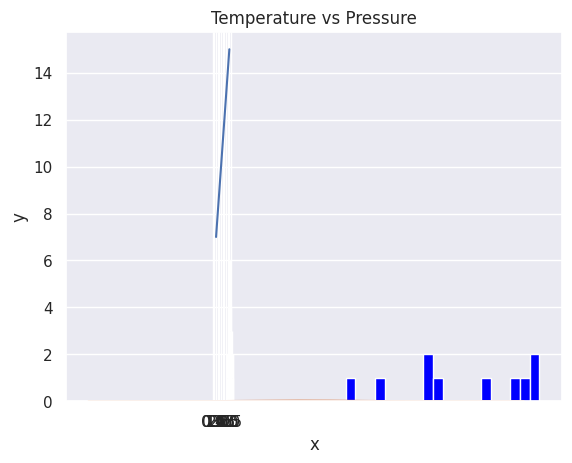

Python code for this plot:
# importing  numpy

import numpy as np

print(np.__version__)
print(np.__dir__)

# creating int numpy array

python_list = [1, 2, 3, 4, 5]
print('Type:', type(python_list))
print(python_list)
two_dimensional_list = [[0, 1, 2], [3, 4, 5], [6, 7, 8]]
print(two_dimensional_list)
numpy_array_from_list = np.array(python_list)
print(type(numpy_array_from_list))
print(numpy_array_from_list)
print()

# creating float numpy array

lst = [1, 2, 3, 4, 5, 6]
np_lst = np.array(lst, dtype=float)
print(np_lst)

# creating boolean numpy array

lst = [1, 2, 3, 4, 5, 6, 0]
np_lst = np.array(lst, dtype=bool)
print(np_lst)
print()

# creating multidimensional array using numpy

two_dimensional_list = [[0, 1, 2], [3, 4, 5], [6, 7, 8]]
numpy_two_dimensional_list = np.array(two_dimensional_list)
print(type(numpy_two_dimensional_list))
print(numpy_two_dimensional_list)
print()

# Converting numpy array to list

np_to_list = numpy_array_from_list.tolist()
print(type(np_to_list))
print('one dimensional array:', np_to_list)
print('two dimensional array: ', numpy_two_dimensional_list.tolist())

# Creating numpy array from tuple

python_tuple = (1, 2, 3, 4, 5)
print(type(python_tuple))
print('python_tuple: ', python_tuple)
numpy_array_from_tuple = np.array(python_tuple)
print(type(numpy_array_from_tuple))
print('numpy_array_from_tuple: ', numpy_array_from_tuple)
print()

# Shape of numpy array

nums = np.array([1, 2, 3, 4, 5])
print(nums)
print('shape of nums: ', nums.shape)
print(numpy_two_dimensional_list)
print('shape of numpy_two_dimensional_list: ', numpy_two_dimensional_list.shape)
three_by_four_array = np.array([[0, 1, 2, 3],
                                [4, 5, 6, 7],
                                [8, 9, 10, 11]])
print(three_by_four_array.shape)
print()

# Data type of numpy array

int_lists = [-3, -2, -1, 0, 1, 2, 3]
int_array = np.array(int_lists)
float_array = np.array(int_lists, dtype=float)
print(int_array)
print(int_array.dtype)
print(float_array)
print(float_array.dtype)
print()

# Size of a numpy array

numpy_array_from_list = np.array([1, 2, 3, 4, 5])
two_dimensional_list = np.array([[0, 1, 2],
                                 [3, 4, 5],
                                 [6, 7, 8]])
print('The size:', numpy_array_from_list.size)
print('The size:', two_dimensional_list.size)
print()

# Mathematical Operation using numpy

# Addition (+)

# Mathematical Operation
# Addition

numpy_array_from_list = np.array([1, 2, 3, 4, 5])
print('original array: ', numpy_array_from_list)
ten_plus_original = numpy_array_from_list + 10
print(ten_plus_original)
print()

# Subtraction (-)

numpy_array_from_list = np.array([1, 2, 3, 4, 5])
print('original array: ', numpy_array_from_list)
ten_plus_original = numpy_array_from_list - 10
print(ten_plus_original)
print()

# Multiplication (*)

numpy_array_from_list = np.array([1, 2, 3, 4, 5])
print('original array: ', numpy_array_from_list)
ten_plus_original = numpy_array_from_list * 10
print(ten_plus_original)
print()

# Division (/)

numpy_array_from_list = np.array([1, 2, 3, 4, 5])
print('original array: ', numpy_array_from_list)
ten_plus_original = numpy_array_from_list / 10
print(ten_plus_original)
print()

# Modules (%)

numpy_array_from_list = np.array([1, 2, 3, 4, 5])
print('original array: ', numpy_array_from_list)
ten_plus_original = numpy_array_from_list % 10
print(ten_plus_original)
print()

# Floor Division(//)

numpy_array_from_list = np.array([1, 2, 3, 4, 5])
print('original array: ', numpy_array_from_list)
ten_plus_original = numpy_array_from_list // 10
print(ten_plus_original)
print()

# Exponential(**)

numpy_array_from_list = np.array([1, 2, 3, 4, 5])
print('original array: ', numpy_array_from_list)
ten_plus_original = numpy_array_from_list ** 10
print(ten_plus_original)
print()

# Checking data types

numpy_int_arr = np.array([1, 2, 3, 4])
numpy_float_arr = np.array([1.1, 2.0, 3.2])
numpy_bool_arr = np.array([-3, -2, 0, 1, 2, 3], dtype='bool')

print(numpy_int_arr.dtype)
print(numpy_float_arr.dtype)
print(numpy_bool_arr.dtype)
print()

# converting type

# int to float
numpy_int_arr = np.array([1, 2, 3, 4], dtype='float')
print(numpy_int_arr)

# float to int
numpy_int_arr = np.array([1., 2., 3., 4.], dtype='int')
print(numpy_int_arr)

# int to boolean
a = np.array([-3, -2, 0, 1, 2, 3], dtype='bool')
print(a)

# int to str
a = np.array([1, 2, 3, 4, 5, 6], dtype='str')
print(a)
print()

# Multi-dimensional Arrays

two_dimension_array = np.array([(1, 2, 3), (4, 5, 6), (7, 8, 9)])
print(type(two_dimension_array))
print(two_dimension_array)
print('Shape: ', two_dimension_array.shape)
print('Size:', two_dimension_array.size)
print('Data type:', two_dimension_array.dtype)
print()

# Getting items from a numpy array

two_dimension_array = np.array([[1, 2, 3], [4, 5, 6], [7, 8, 9]])
first_row = two_dimension_array[0]
second_row = two_dimension_array[1]
third_row = two_dimension_array[2]
print('First row:', first_row)
print('Second row:', second_row)
print('Third row: ', third_row)
print()

first_column = two_dimension_array[:, 0]
second_column = two_dimension_array[:, 1]
third_column = two_dimension_array[:, 2]
print('First column:', first_column)
print('Second column:', second_column)
print('Third column: ', third_column)
print(two_dimension_array)
print()

# Slicing Numpy array

two_dimension_array = np.array([[1, 2, 3], [4, 5, 6], [7, 8, 9]])
first_two_rows_and_columns = two_dimension_array[0:2, 0:2]
print(first_two_rows_and_columns)
print()

# How to reverse the rows and the whole array?

a = two_dimension_array[::]
print(a)
print()

# Reverse the row and column positions

two_dimension_array = np.array([[1, 2, 3], [4, 5, 6], [7, 8, 9]])
print(two_dimension_array[::-1, ::-1])
print()

# How to represent missing values ?

print(two_dimension_array)
two_dimension_array[1, 1] = 55
two_dimension_array[1, 2] = 44
print(two_dimension_array)
print()

numpy_zeroes = np.zeros((3, 3), dtype=int, order='C')
print(numpy_zeroes)
print()

numpy_ones = np.ones((3, 3), dtype=int, order='C')
print(numpy_ones)
print()

twos = numpy_ones * 2
print(twos)
print()

first_shape = np.array([(1, 2, 3), (4, 5, 6)])
print(first_shape)
reshaped = first_shape.reshape(3, 2)
print(reshaped)
print()

flattened = reshaped.flatten()
print(flattened)
print()

np_list_one = np.array([1, 2, 3])
np_list_two = np.array([4, 5, 6])
print(np_list_one + np_list_two)
print('Horizontal Append:', np.hstack((np_list_one, np_list_two)))
print()

print('Vertical Append:', np.vstack((np_list_one, np_list_two)))
print()

# Generating Random Numbers
random_float = np.random.random()
print(random_float)
print()

random_float = np.random.random(5)
print(random_float)
print()

random_int = np.random.randint(1, 10)
print(random_int)
print()

random_int = np.random.randint(1, 10, size=4)
print(random_int)
print()

random_int = np.random.randint(2, 10, size=(3, 3))
print(random_int)
print()

normal_array = np.random.normal(79, 15, 10)
print(normal_array)
print()

# numpy and statistics

import matplotlib.pyplot as plt
import seaborn as sns

sns.set()
plt.hist(normal_array, color='blue', bins=20)
# plt.show()


# matrix in numpy

four_by_four_matrix = np.matrix(np.ones((4, 4), dtype=float))
print(four_by_four_matrix)
print()
np.asarray(four_by_four_matrix)[2] = 2
print(four_by_four_matrix)
print()

lst = range(0, 11, 2)
for i in lst:
    print(i)
print()

whole_numbers = np.arange(0, 20, 1)
print(whole_numbers)
print()

even_number = np.arange(1, 20, 2)
print('even number is : ', even_number)
print()

odd_number = np.arange(2, 20, 2)
print('odd number is : ', odd_number)
print()

# Creating sequence of numbers using line space

print(np.linspace(1.0, 5.0, num=10))
print()
print(np.linspace(1.0, 5.0, num=5, endpoint=False))
print()
print(np.logspace(2, 4.0, num=4))
print()

x = np.array([1, 2, 3], dtype=np.complex128)
print(x)
print()

np_list = np.array([(1, 2, 3), (4, 5, 6)])
print('First row: ', np_list[0])
print('Second row: ', np_list[1])
print(np_list)
print()

print('First column: ', np_list[:, 0])
print('Second column: ', np_list[:, 1])
print('Third column: ', np_list[:, 2])

print()

# NumPy Statistical Functions with Example

np_normal_dis = np.random.normal(5, 0.5, 100)
print(np_normal_dis)

print('min: ', two_dimension_array.min())
print('max: ', two_dimension_array.max())
print('mean: ', two_dimension_array.mean())
# print('median: ', two_dimension_array.median())
print('sd: ', two_dimension_array.std())
print()

print(two_dimension_array)
print('Column with minimum: ', np.amin(two_dimension_array, axis=0))
print('Column with maximum: ', np.amax(two_dimension_array, axis=0))
print('=== Row ==')
print('Row with minimum: ', np.amin(two_dimension_array, axis=1))
print('Row with maximum: ', np.amax(two_dimension_array, axis=1))
print()

print(two_dimension_array)
print('Column with minimum: ', np.amin(two_dimension_array, axis=0))
print('Column with maximum: ', np.amax(two_dimension_array, axis=0))
print('=== Row ===')
print('Row with minimum: ', np.amin(two_dimension_array, axis=1))
print('Row with maximum: ', np.amax(two_dimension_array, axis=1))
print()

# How to create repeating sequences?

a = [1, 2, 3]

print('Tile:   ', np.tile(a, 2))
print('Repeat: ', np.repeat(a, 2))
print()

# how to generate random numbers

one_random_num = np.random.random()
one_random_in = np.random
print(one_random_num)
print()

r = np.random.random(size=[2, 3])
print(r)
print()

print(np.random.choice(['a', 'e', 'i', 'o', 'u'], size=10))
print()

rand = np.random.rand(2, 3)
print(rand)
print()

rand2 = np.random.randn(2, 2)
print(rand2)
print()

rand_int = np.random.randint(0, 10, size=[5, 3])
print(rand_int)
print()

from scipy import stats

np_normal_dis = np.random.normal(5, 0.5, 50)
print(np_normal_dis)
print('min: ', np.min(np_normal_dis))
print('max: ', np.max(np_normal_dis))
print('mean: ', np.mean(np_normal_dis))
print('median: ', np.median(np_normal_dis))
print('mode: ', stats.mode(np_normal_dis))
print('sd: ', np.std(np_normal_dis))
print()
plt.hist(np_normal_dis, color="grey", bins=21)
# plt.show()
print()

# Linear Algebra

f = np.array([1, 2, 3])
g = np.array([4, 5, 3])
print(np.dot(f, g))
print()

# NumPy Matrix Multiplication with np.matmul()
h = [[1, 2], [3, 4]]
i = [[5, 6], [7, 8]]
print(np.matmul(h, i))
print()

print(np.linalg.det(i))
print()

Z = np.zeros((8, 8))
Z[1::2, ::2] = 1
Z[::2, 1::2] = 1
print(Z)
print()

new_list = [x + 2 for x in range(0, 11)]
print(new_list)
print()

np_arr = np.array(range(0, 11))
print(np_arr + 2)
print()

temp = np.array([1, 2, 3, 4, 5])
pressure = temp * 2 + 5
print(pressure)

plt.plot(temp,pressure)
plt.xlabel('Temperature in oC')
plt.ylabel('Pressure in atm')
plt.title('Temperature vs Pressure')
plt.xticks(np.arange(0, 6, step=0.5))
# plt.show()
print()

mu = 28
sigma = 15
samples = 100000

x = np.random.normal(mu, sigma, samples)
ax = sns.distplot(x);
ax.set(xlabel="x", ylabel='y')
# plt.show()

